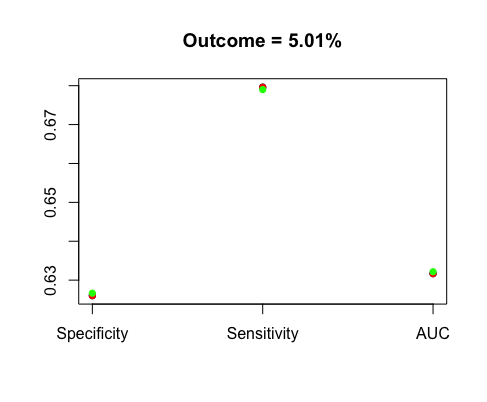

The data file committed next to this chart (first rows):
, Specificity, Sensitivity, AUC
Full Youden, 0.626, 0.6796, 0.6316
Full 0.5, 1, 0, 0.8943
Down Youden, 0.6262, 0.6794, 0.6318
Down 0.5, 0.6251, 0.6719, 0.63
Up Youden, 0.626, 0.6796, 0.6317
Up 0.5, 0.6224, 0.6752, 0.6279
SMOTE Youden, 0.6266, 0.679, 0.6322
SMOTE 0.5, 0.7888, 0.4846, 0.7566
, percent, 10.62, 
